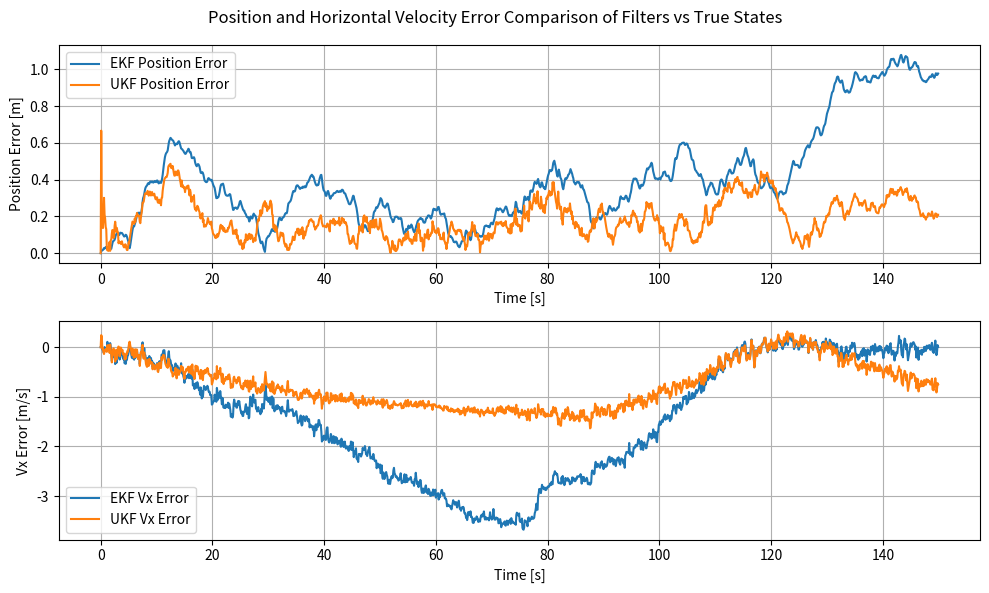
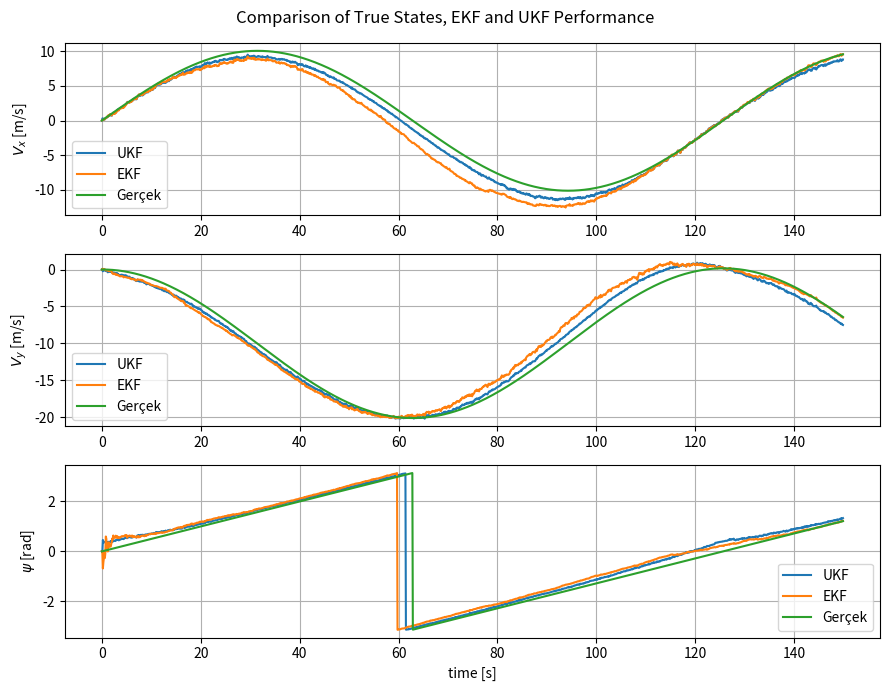
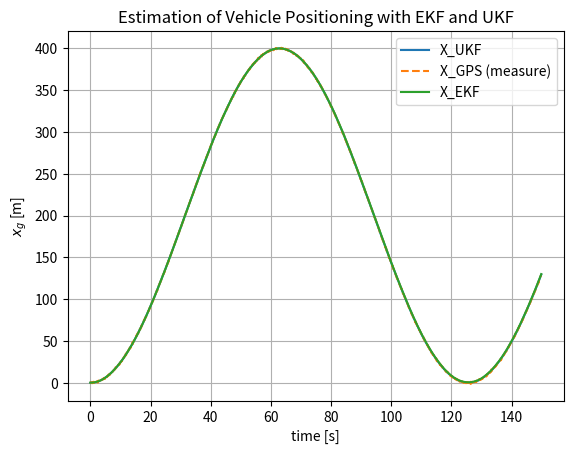

Recreate these plots in Python, in order.
import numpy as np
import matplotlib.pyplot as plt

# =============================================================================
#  1) Sistem Parametreleri ve Yardımcı Fonksiyonlar
# =============================================================================

# Araç parametreleri (Örnek)
# m       = 668.0
# wheel_b = 1.765
# track   = 1.450

# Örnekleme zaman adımı ve simülasyon süresi
dt      = 0.1         # [s]
sim_time= 150.0       # [s]

# Kovaryans matrisleri
# Durum gürültüsü kovaryansı Q
Q = np.diag([0.1, 0.1, 0.01, 0.01, 0.01])**2

# Ölçüm gürültüsü kovaryansı R
# [ Xg, Yg, Ve, Vn ] ölçülüyor varsayıyoruz
R = np.diag([0.5, 0.5, 0.2, 0.2])**2

def wrap_angle(angle):
    """Açıyı -pi ile +pi arasında tutmak için sarmalama."""
    return (angle + np.pi) % (2.0 * np.pi) - np.pi

# =============================================================================
#  2) Kinematik Model (State Transition) ve Ölçüm Modeli
# =============================================================================

def f(x, u, dt):
    """
    Sürekli zamanlı modelin Euler ayrıklaştırması.
    x = [Vx, Vy, psi, Xg, Yg]
    u = [ax, ay, w]  -> IMU'dan gelen ivmeler ve yaw_rate
    """
    Vx, Vy, psi, Xg, Yg = x
    ax, ay, w = u

    Vx_next  = Vx + dt * (Vy*w + ax)
    Vy_next  = Vy + dt * (-Vx*w + ay)
    psi_next = wrap_angle(psi + dt * w)
    Xg_next  = Xg + dt * (Vx*np.cos(psi) - Vy*np.sin(psi))
    Yg_next  = Yg + dt * (Vx*np.sin(psi) + Vy*np.cos(psi))
    
    return np.array([Vx_next, Vy_next, psi_next, Xg_next, Yg_next])


def h(x):
    """
    Ölçüm modeli:
      - GPS konumu [Xg, Yg]
      - ENU hız bileşenleri [Ve, Vn]
    """
    Vx, Vy, psi, Xg, Yg = x
    Ve = Vx*np.cos(psi) - Vy*np.sin(psi)
    Vn = Vx*np.sin(psi) + Vy*np.cos(psi)
    return np.array([Xg, Yg, Ve, Vn])

# =============================================================================
#  3) EKF Yardımcı Fonksiyonlar (Jacobian vb.)
# =============================================================================

def jacobian_F(x, u, dt):
    """
    f(x,u) fonksiyonu için Jacobian (EKF'de gerekli).
    x = [Vx, Vy, psi, Xg, Yg], u = [ax, ay, w]
    """
    Vx, Vy, psi, Xg, Yg = x
    ax, ay, w = u

    dfdx = np.zeros((5,5))

    #  d(Vx_next)/dVx = 1
    #  d(Vx_next)/dVy = dt*w
    dfdx[0,0] = 1.0
    dfdx[0,1] = dt * w

    #  d(Vy_next)/dVx = -dt*w
    #  d(Vy_next)/dVy = 1
    dfdx[1,0] = -dt * w
    dfdx[1,1] = 1.0

    #  d(psi_next)/dpsi = 1
    dfdx[2,2] = 1.0

    #  d(Xg_next)/dVx = dt*cos(psi)
    #  d(Xg_next)/dVy = -dt*sin(psi)
    #  d(Xg_next)/dpsi= dt*( -Vx sin(psi) - Vy cos(psi) )
    dfdx[3,0] = dt * np.cos(psi)
    dfdx[3,1] = -dt * np.sin(psi)
    dfdx[3,2] = dt * (-Vx*np.sin(psi) - Vy*np.cos(psi))

    #  d(Yg_next)/dVx = dt*sin(psi)
    #  d(Yg_next)/dVy = dt*cos(psi)
    #  d(Yg_next)/dpsi= dt*( Vx cos(psi) - Vy sin(psi) )
    dfdx[4,0] = dt * np.sin(psi)
    dfdx[4,1] = dt * np.cos(psi)
    dfdx[4,2] = dt * (Vx*np.cos(psi) - Vy*np.sin(psi))

    return dfdx

def jacobian_H(x):
    """
    Ölçüm fonksiyonu h(x) için Jacobian (4x5)
      h(x) = [Xg, Yg, Vx cos(psi)-Vy sin(psi), Vx sin(psi)+Vy cos(psi)]
    """
    Vx, Vy, psi, Xg, Yg = x
    dhdx = np.zeros((4,5))

    # dh/dXg = [1, 0, 0, 0, 0] -> 1,0,0,0,0
    dhdx[0,3] = 1.0   # dXg/dXg
    dhdx[1,4] = 1.0   # dYg/dYg

    # Ve = Vx cos(psi) - Vy sin(psi)
    dhdx[2,0] = np.cos(psi)
    dhdx[2,1] = -np.sin(psi)
    dhdx[2,2] = -Vx*np.sin(psi) - Vy*np.cos(psi)

    # Vn = Vx sin(psi) + Vy cos(psi)
    dhdx[3,0] = np.sin(psi)
    dhdx[3,1] = np.cos(psi)
    dhdx[3,2] =  Vx*np.cos(psi) - Vy*np.sin(psi)

    return dhdx

def ekf_predict(x_est, P_est, u):
    x_pred = f(x_est, u, dt)
    F_k = jacobian_F(x_est, u, dt)
    P_pred = F_k @ P_est @ F_k.T + Q
    return x_pred, P_pred

def ekf_update(x_pred, P_pred, z_meas):
    H_k = jacobian_H(x_pred)
    z_pred = h(x_pred)

    S = H_k @ P_pred @ H_k.T + R
    K = P_pred @ H_k.T @ np.linalg.inv(S)

    y = z_meas - z_pred
    x_upd = x_pred + K @ y
    # yaw sarmala
    x_upd[2] = wrap_angle(x_upd[2])

    I = np.eye(len(x_pred))
    P_upd = (I - K @ H_k) @ P_pred
    return x_upd, P_upd

# =============================================================================
#  4) UKF Yardımcı Fonksiyonlar
# =============================================================================

def ukf_sigma_points(x, P, alpha=1e-3, beta=2, kappa=0):
    """
    Sigma noktalarını hesaplar. 2n+1 tane nokta döner.
    """
    n = len(x)
    lam = alpha**2*(n+kappa) - n
    # Cholesky
    U = np.linalg.cholesky((n+lam)*P)

    sigmas = np.zeros((2*n+1, n))
    sigmas[0] = x
    for i in range(n):
        sigmas[i+1]     = x + U[i]
        sigmas[n+i+1]   = x - U[i]
    return sigmas

def ukf_weights(n, alpha=1e-3, beta=2, kappa=0):
    lam = alpha**2*(n+kappa) - n
    Wm = np.zeros(2*n+1)  # mean weights
    Wc = np.zeros(2*n+1)  # cov weights

    Wm[0] = lam/(n+lam)
    Wc[0] = lam/(n+lam) + (1 - alpha**2 + beta)

    for i in range(1, 2*n+1):
        Wm[i] = 1.0/(2*(n+lam))
        Wc[i] = 1.0/(2*(n+lam))
    return Wm, Wc

def ukf_predict(x_est, P_est, u, alpha=1e-3, beta=2, kappa=0):
    n = len(x_est)
    sigmas = ukf_sigma_points(x_est, P_est, alpha, beta, kappa)
    Wm, Wc = ukf_weights(n, alpha, beta, kappa)

    sigmas_pred = np.zeros_like(sigmas)
    for i in range(sigmas.shape[0]):
        sigmas_pred[i] = f(sigmas[i], u, dt)

    # Ortalamayı bul
    x_pred = np.zeros(n)
    for i in range(sigmas_pred.shape[0]):
        x_pred += Wm[i]*sigmas_pred[i]
    x_pred[2] = wrap_angle(x_pred[2])

    # Kovaryansı bul
    P_pred = np.zeros((n,n))
    for i in range(sigmas_pred.shape[0]):
        diff = sigmas_pred[i] - x_pred
        diff[2] = wrap_angle(diff[2])
        P_pred += Wc[i]*np.outer(diff, diff)
    P_pred += Q

    return x_pred, P_pred, sigmas_pred, Wm, Wc

def ukf_update(x_pred, P_pred, sigmas_pred, z_meas, Wm, Wc):
    n = len(x_pred)
    m = len(z_meas)

    # Ölçüm modeli sigma noktalarına uygula
    Zsig = np.zeros((sigmas_pred.shape[0], m))
    for i in range(sigmas_pred.shape[0]):
        Zsig[i] = h(sigmas_pred[i])

    # Z ortalaması
    z_pred = np.zeros(m)
    for i in range(Zsig.shape[0]):
        z_pred += Wm[i]*Zsig[i]

    # Inovasyon kovaryansı
    S = np.zeros((m,m))
    for i in range(Zsig.shape[0]):
        diff_z = Zsig[i] - z_pred
        S += Wc[i]*np.outer(diff_z, diff_z)
    S += R

    # Çapraz kovaryans
    Pxz = np.zeros((n,m))
    for i in range(sigmas_pred.shape[0]):
        diff_x = sigmas_pred[i] - x_pred
        diff_x[2] = wrap_angle(diff_x[2])
        diff_z = Zsig[i] - z_pred
        Pxz += Wc[i]*np.outer(diff_x, diff_z)

    # Kazanç
    K = Pxz @ np.linalg.inv(S)

    # Güncelleme
    y = z_meas - z_pred
    x_upd = x_pred + K @ y
    x_upd[2] = wrap_angle(x_upd[2])
    P_upd = P_pred - K @ S @ K.T

    return x_upd, P_upd

# =============================================================================
#  5) Ana Simülasyon ve Çıktıların Çizilmesi
# =============================================================================

def main():
    # Zaman
    t = np.arange(0, sim_time, dt)

    # Basit bir giriş senaryosu:
    # ax sabit 0.5, ay=0, w=0.05 sabit
    ax_cmd = 0.5 * np.ones_like(t)
    ay_cmd = 0.0 * np.ones_like(t)
    w_cmd  = 0.05* np.ones_like(t)

    # "Gerçek" durumlar
    X_true = np.zeros((len(t), 5))
    x0_true = np.array([0.0, 0.0, 0.0, 0.0, 0.0])  # [Vx, Vy, psi, Xg, Yg]
    X_true[0] = x0_true

    for k in range(len(t)-1):
        u_k = np.array([ax_cmd[k], ay_cmd[k], w_cmd[k]])
        X_true[k+1] = f(X_true[k], u_k, dt)

    # Ölçümler (GPS -> [Xg, Yg, Ve, Vn])
    Z_meas = np.zeros((len(t), 4))
    for k in range(len(t)):
        z_clean = h(X_true[k])
        noise = np.random.multivariate_normal(np.zeros(4), R)
        Z_meas[k] = z_clean + noise

    # EKF ve UKF başlatma
    xEKF = np.array([0.0, 0.0, 0.0, 0.0, 0.0])
    PEKF = np.eye(5) * 10.0

    xUKF = xEKF.copy()
    PUKF = np.eye(5) * 10.0

    X_est_EKF = np.zeros((len(t), 5))
    X_est_UKF = np.zeros((len(t), 5))
    X_est_EKF[0] = xEKF
    X_est_UKF[0] = xUKF

    # Filtre döngüsü
    for k in range(len(t)-1):
        u_k = np.array([ax_cmd[k], ay_cmd[k], w_cmd[k]])

        # --- EKF ---
        x_pred_ekf, P_pred_ekf = ekf_predict(xEKF, PEKF, u_k)
        x_upd_ekf, P_upd_ekf   = ekf_update(x_pred_ekf, P_pred_ekf, Z_meas[k+1])
        xEKF, PEKF = x_upd_ekf, P_upd_ekf
        X_est_EKF[k+1] = xEKF

        # --- UKF ---
        x_pred_ukf, P_pred_ukf, sigmas_pred, Wm, Wc = ukf_predict(xUKF, PUKF, u_k)
        x_upd_ukf, P_upd_ukf = ukf_update(x_pred_ukf, P_pred_ukf,
                                          sigmas_pred, Z_meas[k+1], Wm, Wc)
        xUKF, PUKF = x_upd_ukf, P_upd_ukf
        X_est_UKF[k+1] = xUKF

    # =============================================================================
    #  A) Performans için Hata Hesabı (ilk örnekteki gibi)
    # =============================================================================
    # Konum hatası
    ekf_pos_error = np.sqrt((X_est_EKF[:,3] - X_true[:,3])**2 
                            + (X_est_EKF[:,4] - X_true[:,4])**2)
    ukf_pos_error = np.sqrt((X_est_UKF[:,3] - X_true[:,3])**2
                            + (X_est_UKF[:,4] - X_true[:,4])**2)

    # Vx hatası
    ekf_vx_error = X_est_EKF[:,0] - X_true[:,0]
    ukf_vx_error = X_est_UKF[:,0] - X_true[:,0]

    plt.figure(figsize=(10,6))
    plt.subplot(2,1,1)
    plt.plot(t, ekf_pos_error, label='EKF Position Error')
    plt.plot(t, ukf_pos_error, label='UKF Position Error')
    plt.xlabel('Time [s]')
    plt.ylabel('Position Error [m]')
    plt.suptitle('Position and Horizontal Velocity Error Comparison of Filters vs True States')
    plt.legend()
    plt.grid()

    plt.subplot(2,1,2)
    plt.plot(t, ekf_vx_error, label='EKF Vx Error')
    plt.plot(t, ukf_vx_error, label='UKF Vx Error')
    plt.xlabel('Time [s]')
    plt.ylabel('Vx Error [m/s]')
    plt.legend()
    plt.grid()
    plt.tight_layout()
    plt.show()

    print("EKF ortalama konum hatası =", np.mean(ekf_pos_error))
    print("UKF ortalama konum hatası =", np.mean(ukf_pos_error))
    print("EKF ortalama Vx hatası    =", np.mean(np.abs(ekf_vx_error)))
    print("UKF ortalama Vx hatası    =", np.mean(np.abs(ukf_vx_error)))

    # =============================================================================
    #  B) "Fig. 2" Tarzı: Vx, Vy, Psi çizimi
    # =============================================================================
    plt.figure(figsize=(9,7))

    # Vx
    plt.subplot(3,1,1)
    plt.plot(t, X_est_UKF[:,0], label='UKF')
    plt.plot(t, X_est_EKF[:,0], label='EKF')
    plt.plot(t, X_true[:,0],    label='Gerçek')
    plt.ylabel(r'$V_x$ [m/s]')
    plt.legend()
    plt.grid(True)

    # Vy
    plt.subplot(3,1,2)
    plt.plot(t, X_est_UKF[:,1], label='UKF')
    plt.plot(t, X_est_EKF[:,1], label='EKF')
    plt.plot(t, X_true[:,1],    label='Gerçek')
    plt.ylabel(r'$V_y$ [m/s]')
    plt.legend()
    plt.grid(True)

    # Psi
    plt.subplot(3,1,3)
    plt.plot(t, X_est_UKF[:,2], label='UKF')
    plt.plot(t, X_est_EKF[:,2], label='EKF')
    plt.plot(t, X_true[:,2],    label='Gerçek')
    plt.ylabel(r'$\psi$ [rad]')
    plt.xlabel('time [s]')
    plt.legend()
    plt.grid(True)
    plt.suptitle('Comparison of True States, EKF and UKF Performance')
    plt.tight_layout()
    plt.show()

    # =============================================================================
    #  C) "Fig. 3" Tarzı: X_g konumu çizimi
    # =============================================================================
    plt.figure()
    plt.plot(t, X_est_UKF[:,3], label='X_UKF')
    plt.plot(t, Z_meas[:,0],    label='X_GPS (measure)', linestyle='--')
    plt.plot(t, X_est_EKF[:,3], label='X_EKF')
    plt.ylabel(r'$x_g$ [m]')
    plt.xlabel('time [s]')
    plt.legend()
    plt.title('Estimation of Vehicle Positioning with EKF and UKF')
    plt.grid(True)
    plt.show()

if __name__ == "__main__":
    main()
